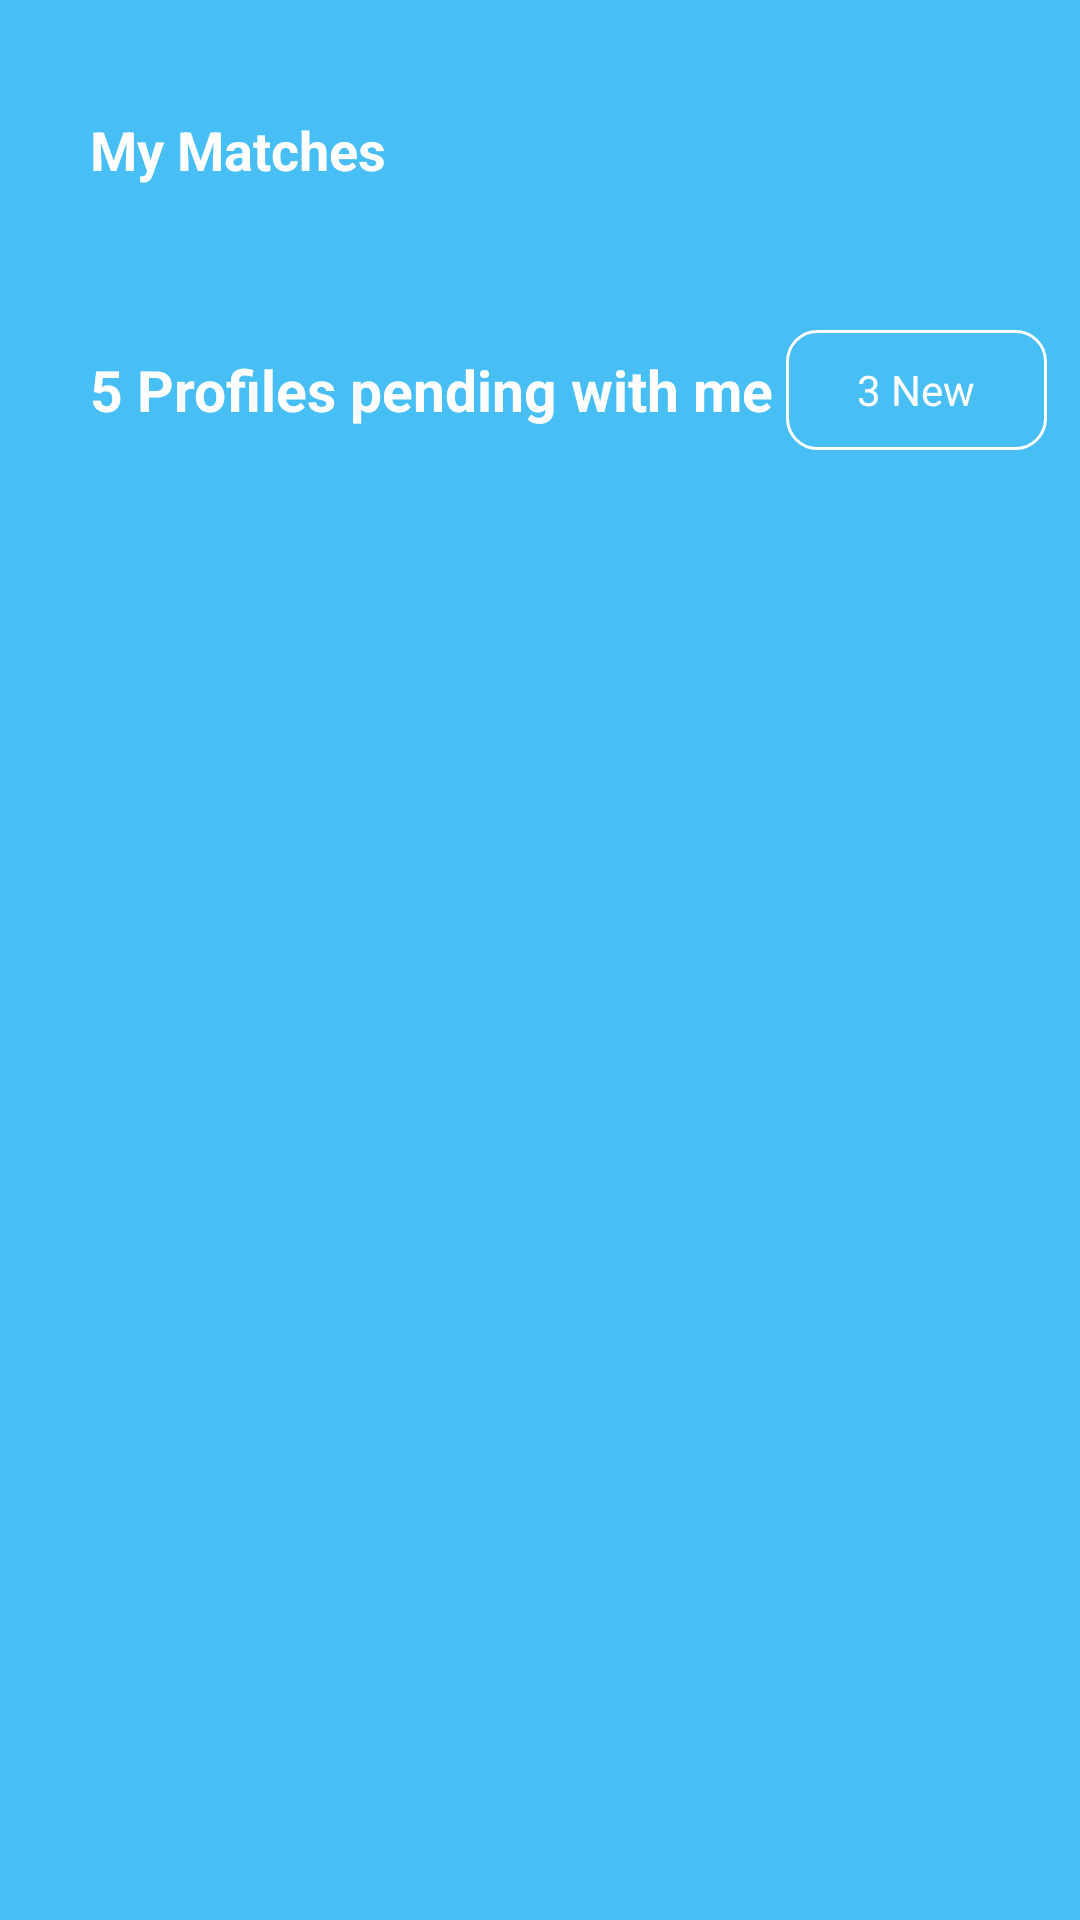

Reconstruct the res/layout file that produces this screen, plus the resources it refers to.
<!-- AndroidManifest.xml: application theme Theme.Matrisampleapp -->
<!-- res/layout/activity_homescreen.xml -->
<?xml version="1.0" encoding="utf-8"?>
<LinearLayout xmlns:android="http://schemas.android.com/apk/res/android"
    xmlns:app="http://schemas.android.com/apk/res-auto"
    xmlns:tools="http://schemas.android.com/tools"
    android:layout_width="match_parent"
    android:layout_height="match_parent"
    android:background="#47BEF4"
    android:orientation="vertical"
    tools:context=".Homescreen">


    <LinearLayout
        android:layout_width="match_parent"
        android:layout_height="80dp"
        android:layout_marginTop="10dp"
        android:orientation="horizontal"
        android:weightSum="1">


        <TextView
            android:id="@+id/textView"
            android:layout_width="0dp"
            android:layout_height="match_parent"
            android:text="@string/my_matches"
            android:textColor="@color/white"
            android:textStyle="bold"
            android:layout_weight="0.85"
            android:layout_gravity="center_horizontal"
            android:gravity="center_vertical"
            android:layout_marginLeft="30dp"
            android:textSize="18sp"/>

        <ImageView
            android:id="@+id/dotsImageView"
            android:layout_width="0dp"
            android:layout_height="match_parent"
            android:src="@drawable/more"
            android:paddingTop="20dp"
            android:paddingBottom="20dp"
            android:layout_gravity="right"
            android:layout_weight="0.1"
            />


    </LinearLayout>
    <LinearLayout
        android:layout_width="match_parent"
        android:layout_height="80dp"
        android:orientation="horizontal"
        android:weightSum="1">


        <TextView
            android:id="@+id/pendingtext"
            android:layout_width="0dp"
            android:layout_height="match_parent"
            android:text="@string/pendingtext"
            android:textColor="@color/white"
            android:textStyle="bold"
            android:layout_weight="0.8"
            android:layout_gravity="center_horizontal"
            android:gravity="center_vertical"
            android:layout_marginStart="30dp"
            android:textSize="19sp"/>



        <TextView
            android:layout_width="0dp"
            android:background="@drawable/roundbutton"
            android:layout_weight="0.3"
            android:text="3 New"
            android:textColor="@color/white"
            android:layout_marginEnd="40dp"
            android:layout_marginTop="20dp"
            android:layout_marginStart="0dp"
            android:layout_marginBottom="20dp"
            android:padding="0dp"
            android:gravity="center"
            android:layout_height="match_parent">

        </TextView>

    </LinearLayout>
    
    <androidx.recyclerview.widget.RecyclerView
        android:id="@+id/recyclerview"
        android:layout_width="match_parent"
        android:layout_height="match_parent"
        android:layout_marginTop="30dp"
        android:layout_marginStart="30dp"
        android:orientation="horizontal">

    </androidx.recyclerview.widget.RecyclerView>

</LinearLayout>
<!-- resources referenced by this layout -->
<resources>
  <!-- drawable roundbutton (drawable) -->
  <?xml version="1.0" encoding="utf-8"?>
  <selector xmlns:android="http://schemas.android.com/apk/res/android">
  
      <item><shape>
          <stroke android:width="1dp" android:color="#FFFFFF" />
  
          <solid android:color="@android:color/transparent" />
  
          <corners
              android:bottomLeftRadius="10dp"
              android:bottomRightRadius="10dp"
              android:topLeftRadius="10dp"
              android:topRightRadius="10dp" />
      </shape></item>
  
  </selector>
  <string name="my_matches">My Matches</string>
  <string name="pendingtext">5 Profiles pending with me</string>
  <style name="Theme.Matrisampleapp" parent="Theme.AppCompat.Light.NoActionBar" />
  <!-- not gathered from this repository: default colours our renderer supplied (Android Studio template values) -->
  <color name="white">#FFFFFFFF</color>
</resources>
